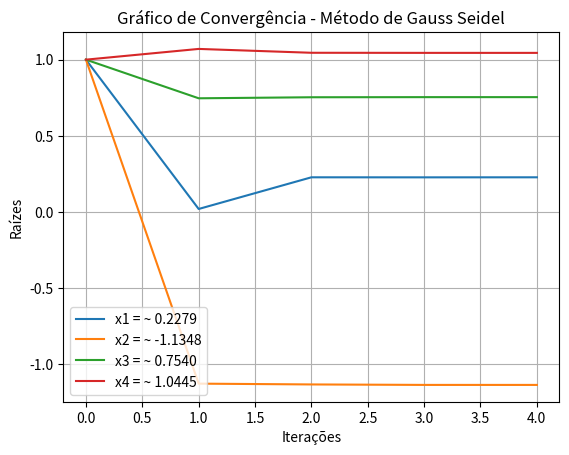

Source code (Python):
import matplotlib.pyplot as plt
import numpy as np


def imprimirResultado(vetorArbitrario, matrizSolucao, numIteracoes):
	print('Método de Gauss-Seidel:')
	print('Aproximação inicial:', vetorArbitrario)
	print('\nSolução: \n', '\tx1 =', matrizSolucao[0], '\n'
	      '\tx2 =', matrizSolucao[1], '\n'
	      '\tx3 =', matrizSolucao[2], '\n'
	      '\tx4 =', matrizSolucao[3])
	print('k =', numIteracoes)

def plotarResultados(coordenadas, vetorResultado):
	valoresX1 = []
	valoresX2 = []
	valoresX3 = []
	valoresX4 = []
	iteracoes = []

	valoresX1.append(coordenadas[0])
	valoresX2.append(coordenadas[1])
	valoresX3.append(coordenadas[2])
	valoresX4.append(coordenadas[3])
	iteracoes.append(coordenadas[4])

	fig, ax = plt.subplots()
	ax.grid()
	ax.set(xlabel='Iterações',
	       ylabel='Raízes',
	       title='Gráfico de Convergência - Método de Gauss Seidel')

	for k in range(len(iteracoes)):
		plt.plot(valoresX1[k])
		plt.plot(valoresX2[k])
		plt.plot(valoresX3[k])
		plt.plot(valoresX4[k])

	legend_labels = [
	 'x1 = ~ {:.4f}'.format(vetorResultado[0]),
	 'x2 = ~ {:.4f}'.format(vetorResultado[1]),
	 'x3 = ~ {:.4f}'.format(vetorResultado[2]),
	 'x4 = ~ {:.4f}'.format(vetorResultado[3])
	]
	if len(legend_labels) == 4:
		plt.legend(legend_labels, loc='best')

	plt.show()

def normaVetorial(v, x):
	n = len(v)
	numMax = 0
	denMax = 0

	for i in range(0, n):
		num = abs(v[i] - x[i])
		den = abs(v[i])
		if (num > numMax): numMax = num
		if (den > denMax): denMax = den

	return (numMax / denMax)

def isolarMatrizes(matrizA, matrizB):
	novaMatrizA = [[], [], [], []]
	novaMatrizB = [[], [], [], []]
	divisores = []

	for i in range(0, 4):
		for j in range(0, 4):
			if (i == j):
				novaMatrizA[i].append(0)
				divisores.append(matrizA[i][j])
			else:
				novaMatrizA[i].append(-matrizA[i][j])

	for i in range(0, 4):
		for j in range(0, 4):
			novaMatrizA[i][j] /= divisores[i]

	for i in range(0, 4):
		novaMatrizB[i].append(matrizB[i][0] / divisores[i])

	return (novaMatrizA, novaMatrizB)

def produtoMatricialSeidel(matrizA, matrizB):
	matrizX = []

	for i in range(len(matrizA)):
		xAtual = 0
		for j in range(len(matrizA)):
			if (j < len(matrizX)): xAtual += matrizA[i][j] * matrizX[j]
			else: xAtual += matrizA[i][j] * matrizB[j]
		matrizX.append(xAtual)

	matrizResultado = np.array([matrizX[0], matrizX[1], matrizX[2], matrizX[3]])

	return matrizResultado

def gaussSeidel(a, b, vetorArbitrario, maxIteracoes, epsilon):
	vetorSolucao = []
	vetorSolucao.append(vetorArbitrario)
	coordenadas = [[], [], [], [], []]
	k = 0

	while (k < maxIteracoes):
		if (k == 0): xAtual = produtoMatricialSeidel(a, vetorSolucao[0])
		else: xAtual = produtoMatricialSeidel(a, vetorSolucao[k])

		for j in range(len(b)):
			xAtual[j] = xAtual[j] + b[j]

		vetorSolucao.append(xAtual)

		coordenadas[4].append(k)
		for c in range(0, 4):
			coordenadas[c].append(vetorSolucao[k][c])

		if (normaVetorial(vetorSolucao[k], vetorSolucao[k - 1]) < epsilon):
			return (vetorSolucao[k], k, coordenadas)

		k += 1

	if (k == maxIteracoes):
		print('Limite de iterações excedido, retornando os resultados obtidos...')
		return (vetorSolucao[k], k, coordenadas)


a = np.array([[10.0, 1.0, -0.3, -0.4], [0.2, 4.7, -0.1, -0.6],
              [-0.4, -0.2, 9.0, 0.3], [1.0, -1.8, 0.4, 8.7]])
b = np.array([[0.5], [-6.0], [7.0], [9.0]])

(matrizA, matrizB) = isolarMatrizes(a, b)
vetorArbitrario = [1, 1, 1, 1]

vetorSolucao, numIteracoes, coordenadas = gaussSeidel(matrizA, matrizB,
                                                      vetorArbitrario, 50,
                                                      0.001)

imprimirResultado(vetorArbitrario, vetorSolucao, numIteracoes)
plotarResultados(coordenadas, vetorSolucao)
